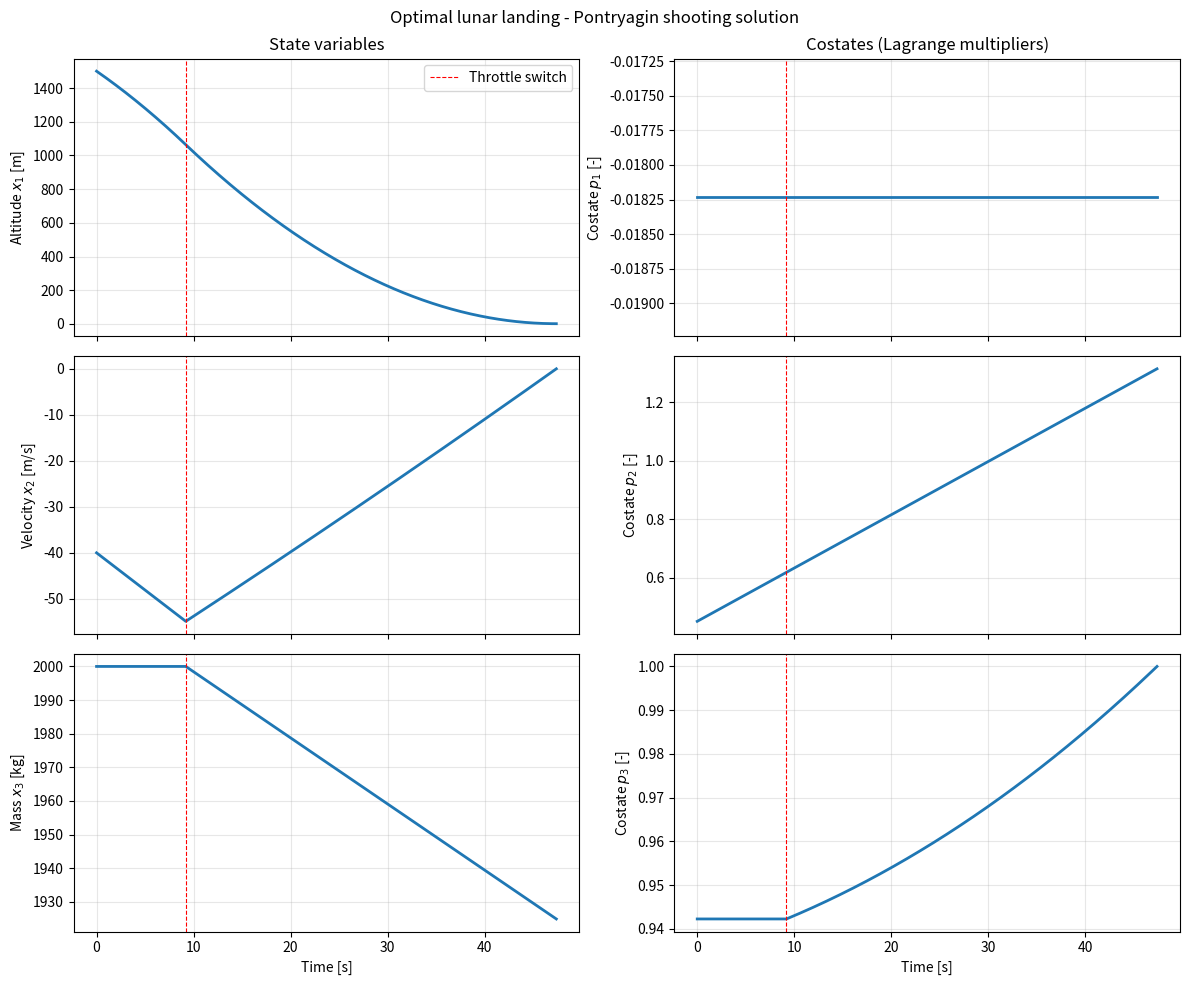

Write the Python code that produced this figure. (Note: this script raises an exception after producing the figure.)
# Fuel-optimal lunar landing (maximum final mass) via Pontryagin's Maximum Principle.
# 1-D vertical motion, constant gravity, bounded thrust 0 <= u <= 1.
#
# State    : x1 = altitude h of the centre of mass, x2 = velocity v, x3 = mass m
# Control  : u in [0, 1]   (T = Tmax*u,  mdot = -Tmax*u/c,  c = g0*Isp)
#
# Cost     : maximise the final mass  J = x3(tf)
#
# Hamiltonian (to be maximised over u):
#     H = p1*x2 + p2*(Tmax*u/x3 - g) - p3*Tmax*u/c
# Costate equations:
#     p1' = -dH/dx1 = 0
#     p2' = -dH/dx2 = -p1
#     p3' = -dH/dx3 = p2*Tmax*u/x3^2
# Switching function (H = H1(u) + H2, with H1 = Tmax*u*theta):
#     theta = p2/x3 - p3/c   ->   u = 1 if theta > 0,  u = 0 if theta < 0
#     (theta = 0 over a finite interval would be a singular arc; it is shown
#      analytically to be impossible here: it would give theta = -1/c != 0)
#
# Boundary / transversality conditions (tf free, final mass free):
#     x1(tf) = dx1   (height of the CoM above the landing legs)
#     x2(tf) = 0     (soft landing)
#     p3(tf) = 1
#     H(tf)  = 0
#
# Shooting scheme:
#     [p1(0), p2(0), p3(0), tf]  ->  ODE integration  ->  residual vector
#     [x1f - dx1, x2f, p3f - 1, Hf]  ->  root finder (least squares)  ->  repeat until J = 0
#
# The ODE is integrated with event detection on theta = 0, so the bang-bang
# switch is located exactly and the residuals stay smooth w.r.t. the unknowns.
import os
import numpy as np
import matplotlib.pyplot as plt
from scipy.integrate import solve_ivp
from scipy.optimize import least_squares, brentq

# ------------------------------------------------------------------ parameters
g = 1.62             # lunar gravity [m/s^2]
g0 = 9.80665         # standard gravity [m/s^2]
Isp = 311.0          # specific impulse [s]
c = g0 * Isp         # effective exhaust velocity [m/s]
Tmax = 6000.0        # maximum thrust [N]

# initial conditions (altitude of the CoM, vertical velocity, mass)
h0, v0, m0 = 1500.0, -40.0, 2000.0   # [m], [m/s], [kg]
dx1 = 1.5                            # final CoM altitude = CoM height above legs [m]

# scaling factors used to non-dimensionalise the residuals
SCALE = dict(h=100.0, v=10.0, H=10.0)


# -------------------------------------------------------------------- dynamics
def theta_fun(y):
    # Switching function theta = p2/x3 - p3/c.
    _, _, m, _, p2, p3 = y
    return p2 / m - p3 / c


def rhs(t, y, u):
    # Right-hand side of the state + costate system for a given throttle u.
    h, v, m, p1, p2, p3 = y
    return [
        v,                       # x1' = x2
        Tmax * u / m - g,        # x2' = Tmax*u/x3 - g
        -Tmax * u / c,           # x3' = -Tmax*u/c
        0.0,                     # p1' = 0
        -p1,                     # p2' = -p1
        p2 * Tmax * u / m**2,    # p3' = p2*Tmax*u/x3^2
    ]


def hamiltonian(y, u):
    h, v, m, p1, p2, p3 = y
    return p1 * v + p2 * (Tmax * u / m - g) - p3 * Tmax * u / c


def propagate(z, n_pts=400):
    # Integrate state and costates from t=0 to tf with the bang-bang law
    # u = 1 if theta > 0 else 0.  z = [p1(0), p2(0), p3(0), tf].
    # Returns time, solution array (6 x N), throttle history u(t), final u.
    p1_0, p2_0, p3_0, tf = z
    y = np.array([h0, v0, m0, p1_0, p2_0, p3_0], dtype=float)
    t = 0.0
    T_all, Y_all, U_all = [], [], []
    u = 1.0 if theta_fun(y) > 0 else 0.0
    n_switch = 0

    while t < tf - 1e-12 and n_switch < 6:
        # terminal event: theta crosses zero (only in the direction that
        # actually flips the current throttle level)
        def ev(tt, yy, u_arg):
            return theta_fun(yy)
        ev.terminal = True
        ev.direction = -1 if u == 1.0 else 1

        sol = solve_ivp(rhs, (t, tf), y, args=(u,), events=ev, method="DOP853",
                        rtol=1e-11, atol=1e-11, dense_output=True)
        tt = np.linspace(t, sol.t[-1], max(n_pts // 4, 5))
        T_all.append(tt)
        Y_all.append(sol.sol(tt))
        U_all.append(np.full_like(tt, u))
        t, y = sol.t[-1], sol.y[:, -1].copy()
        if sol.status == 1:          # event reached -> switch throttle level
            u = 1.0 - u
            n_switch += 1
        else:
            break

    return np.concatenate(T_all), np.hstack(Y_all), np.concatenate(U_all), u


def residuals(z):
    # Boundary-condition residuals (the 'J' of the block diagram).
    if z[3] <= 1.0:
        return np.full(4, 1e3)
    try:
        t, Y, U, u_end = propagate(z)
    except Exception:
        return np.full(4, 1e3)
    yf = Y[:, -1]
    if yf[2] <= 50.0 or t[-1] < z[3] - 1e-6:   # unphysical mass / failed integration
        return np.full(4, 1e3)
    return np.array([
        (yf[0] - dx1) / SCALE["h"],            # x1(tf) = dx1
        yf[1] / SCALE["v"],                    # x2(tf) = 0
        yf[5] - 1.0,                           # p3(tf) = 1
        hamiltonian(yf, u_end) / SCALE["H"],   # H(tf) = 0
    ])


# --------------------------------------------------------------- initial guess
def tf_guess():
    # Estimate of tf from a 'suicide burn' trajectory: free-fall coasting
    # followed by a constant-deceleration full-thrust burn (mass held at m0).
    a = Tmax / m0 - g
    # coast until the stopping distance v_s^2/(2a) equals the remaining height
    f = lambda ts: (h0 - dx1 + v0 * ts - 0.5 * g * ts**2) - (v0 - g * ts) ** 2 / (2 * a)
    ts = brentq(f, 0, 500)
    return ts + abs(v0 - g * ts) / a


def solve_shooting(verbose=True, n_tries=200, seed=0):
    # Solve the two-point boundary value problem by shooting + multistart.
    tf_g = tf_guess()
    rng = np.random.default_rng(seed)
    best = None
    for k in range(n_tries):
        if k == 0:
            z0 = np.array([-1e-3, 1.0, 1.0, tf_g])       # deterministic first guess
        else:                                            # random restarts
            z0 = np.array([
                rng.uniform(-5e-2, 5e-2),
                rng.uniform(-1, 1) * 10 ** rng.uniform(0, 3),
                rng.uniform(0.5, 1.5),
                tf_g * rng.uniform(0.8, 1.3),
            ])
        try:
            # Levenberg-Marquardt least squares on the 4 residuals (4 unknowns)
            sol = least_squares(residuals, z0, method="lm", xtol=1e-14, ftol=1e-14,
                                gtol=1e-14, max_nfev=400)
        except Exception:
            continue
        cost, x = sol.cost, sol.x
        if best is None or cost < best[0]:
            best = (cost, x)
        if cost < 1e-16:
            if verbose:
                print(f"Converged at attempt {k}, cost = {cost:.2e}")
            break
    if verbose:
        print("Final residuals:", residuals(best[1]))
    return best[1]


def save_figure(fig, name, dpi=140):
    # Save a figure next to this script (falls back to the home directory if
    # that folder is read-only). Never crashes the run if saving is impossible.
    folders = [os.path.dirname(os.path.abspath(__file__)), os.path.expanduser("~")]
    for folder in folders:
        path = os.path.join(folder, name)
        try:
            fig.savefig(path, dpi=dpi)
            print(f"Saved figure: {path}")
            return
        except OSError:
            continue
    print(f"Warning: could not save {name} (no writable folder found)")


# ------------------------------------------------------------------------ main
if __name__ == "__main__":
    z = solve_shooting()
    p1_0, p2_0, p3_0, tf = z
    print(f"\np1(0) = {p1_0:.6e}\np2(0) = {p2_0:.6e}\np3(0) = {p3_0:.6e}\ntf    = {tf:.4f} s")

    t, Y, U, _ = propagate(z, n_pts=2000)
    h, v, m, p1, p2, p3 = Y
    theta = p2 / m - p3 / c
    H = p1 * v + p2 * (Tmax * U / m - g) - p3 * Tmax * U / c

    # switching instants
    idx = np.where(np.diff(U) != 0)[0]
    t_sw = t[idx + 1] if len(idx) else []
    print("Switching times [s]:", t_sw)
    print(f"Final mass = {m[-1]:.3f} kg  (propellant used = {m0 - m[-1]:.3f} kg)")
    print(f"h_f = {h[-1]:.6f} m (target {dx1}),  v_f = {v[-1]:.2e} m/s,  "
          f"p3_f = {p3[-1]:.6f},  H_f = {H[-1]:.2e}")

    def mark_switches(axes):
        for a_ in np.atleast_1d(axes).flatten():
            a_.grid(alpha=0.3)
            for i, ts in enumerate(t_sw):
                a_.axvline(ts, color="r", ls="--", lw=0.8,
                           label="Throttle switch" if i == 0 else None)

    # ---- figure 1: states and costates
    fig, ax = plt.subplots(3, 2, figsize=(12, 10), sharex=True)
    panels = [("Altitude $x_1$ [m]", h), ("Velocity $x_2$ [m/s]", v), ("Mass $x_3$ [kg]", m),
              ("Costate $p_1$ [-]", p1), ("Costate $p_2$ [-]", p2), ("Costate $p_3$ [-]", p3)]
    for a_, (name, sig) in zip(ax.flatten(order="F"), panels):
        a_.plot(t, sig, lw=2)
        a_.set_ylabel(name)
    mark_switches(ax)
    ax[0, 0].legend()
    ax[2, 0].set_xlabel("Time [s]")
    ax[2, 1].set_xlabel("Time [s]")
    ax[0, 0].set_title("State variables")
    ax[0, 1].set_title("Costates (Lagrange multipliers)")
    fig.suptitle("Optimal lunar landing - Pontryagin shooting solution")
    fig.tight_layout()
    save_figure(fig, "state_costates.png")

    # ---- figure 2: control, switching function, Hamiltonian
    fig2, ax2 = plt.subplots(3, 1, figsize=(8, 7), sharex=True)
    ax2[0].step(t, U, where="post", lw=2)
    ax2[0].set_ylabel("Throttle $u$ [-]")
    ax2[0].set_ylim(-0.1, 1.1)
    ax2[0].set_title("Optimal control, switching function and Hamiltonian")
    ax2[1].plot(t, theta, lw=2)
    ax2[1].axhline(0, color="k", lw=0.8)
    ax2[1].set_ylabel(r"Switching fn $\theta$")
    ax2[2].plot(t, H, lw=2)
    ax2[2].set_ylabel("Hamiltonian $H$")
    ax2[2].set_xlabel("Time [s]")
    mark_switches(ax2)
    ax2[0].legend()
    fig2.tight_layout()
    save_figure(fig2, "control_switching_H.png")
    plt.show()
